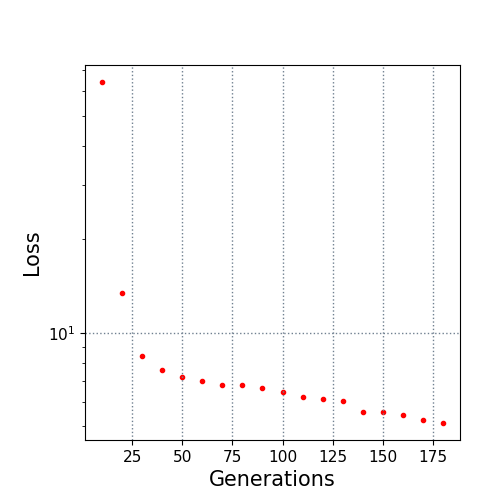

The file beside this chart, header and first rows:
10.0, 64.131106
20.0, 13.41
30.0, 8.411
40.0, 7.596
50.0, 7.19
60.0, 6.988
70.0, 6.801
80.0, 6.781
90.0, 6.664
100.0, 6.445
110.0, 6.234
120.0, 6.104
130.0, 6.021
140.0, 5.579
150.0, 5.553
160.0, 5.426
170.0, 5.241
180.0, 5.127
